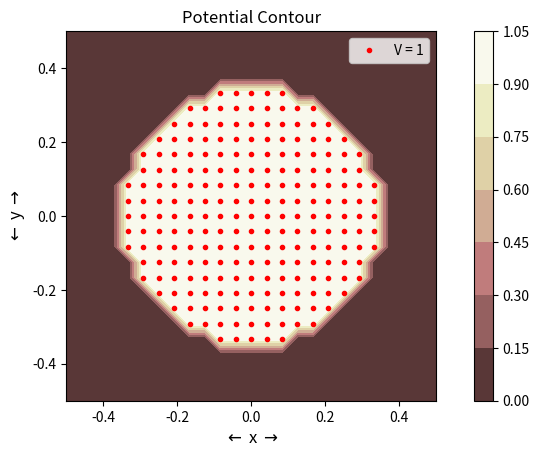
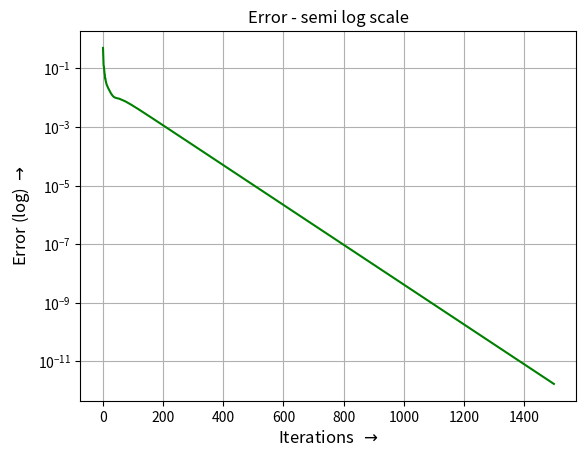
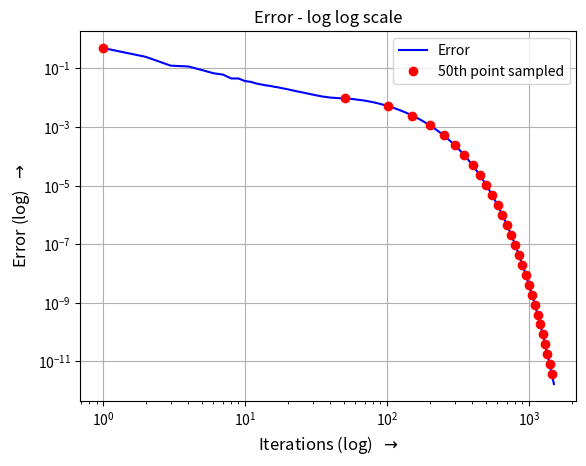
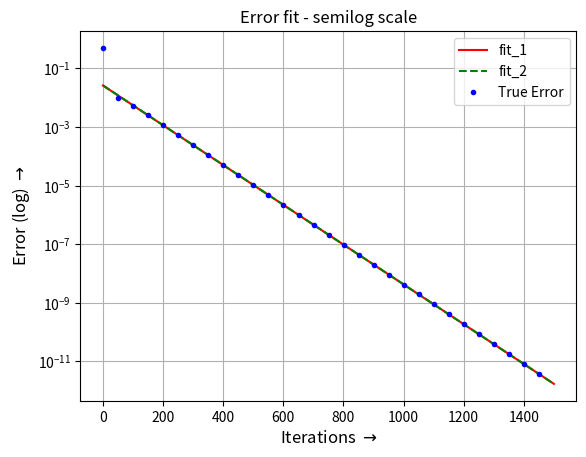
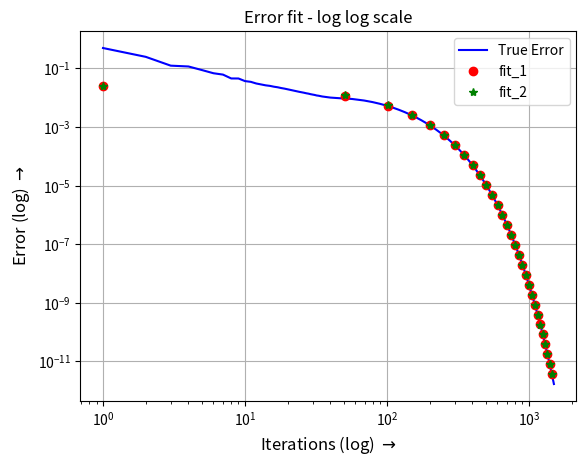
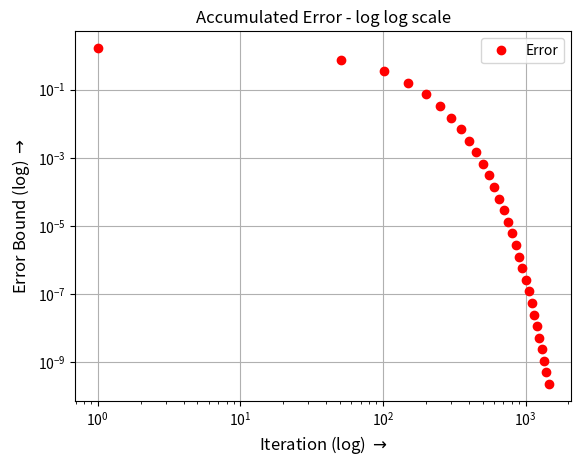
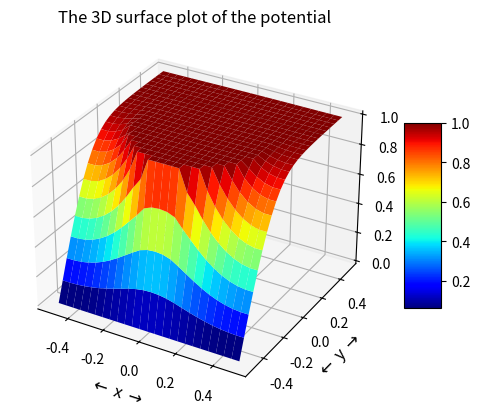
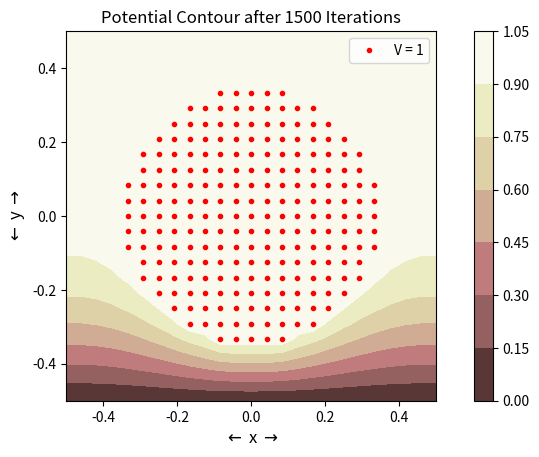
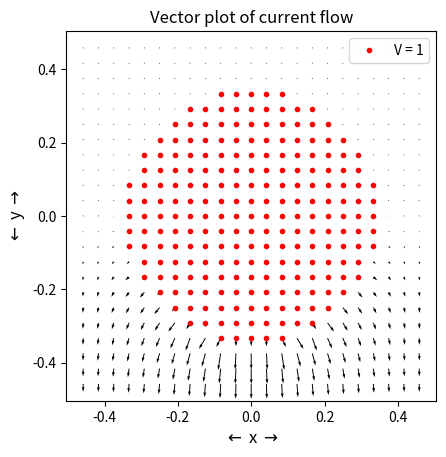
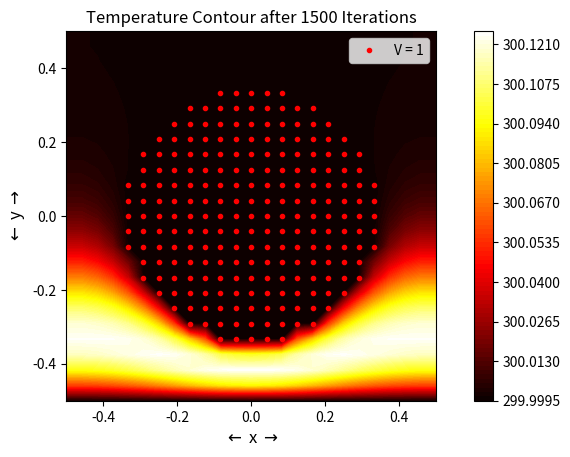

Source code (Python) for these figures, in order:
""" 
EE2703 Applied Programming Lab - Jan-May 2021 
Purpose : Assignment-5 - Submission, 
Date : 25th March 2021, 
Author : Sai Gautham Ravipati (EE19B053), 
Input : Arguments like, Size along x,y, radius of lead and number of iterations, 
Output : Plots of current density, potential contour, errors, temperture contour, 
Usage : python3 EE2703_ASSIGN5_EE19B053.py --Nx x --Ny y --R r --n Niter.  
"""

"""
Importing necessary modules
"""
import numpy as np  
import matplotlib.pyplot as plt
from mpl_toolkits import mplot3d
import argparse
import os 

"""
Parsing the command line arguments, if the user doesn't pass any default values are taken, further execution is stopped if 
radius of the lead is more then 0.5 cm. 
"""
parser = argparse.ArgumentParser()
parser.add_argument("--Nx", metavar = 'x', type = int, default = 25, help='Size along x')                            #Default value of size along x is 25 
parser.add_argument("--Ny", metavar = 'y', type = int, default = 25, help='Size along y')                            #Default value of size along y is 25 
parser.add_argument("--R", metavar = 'r', type = float, default = 0.35, help ='Radius of central lead')              #Default Radius of central lead is 0.35 cm 
parser.add_argument("--n", metavar = 'Niter', type = int, default = 1500, help = 'Number of iterations to perform')  #Default number of iterations is 1500
args = parser.parse_args()
[Nx, Ny, r, Niter] = [args.Nx, args.Ny, args.R, args.n]                                                              #Storing the parsed arguments into [Nx,Ny,radius,Niter] array 

print('Current values (Nx, Ny, Radius, Niter) - (%d, %d, %.3f, %d)' % (Nx, Ny, r, Niter))                            #Being informed of the arguments passed or the default once   
print('To change the values, please update arguments with flag, for say, --Nx 10')                                       

if r > 0.5 :                                                                                                         #Asserting that the radius of the lead is less than 0.5 cm 
    print('Please check the radius of the lead, it should not exceed 0.5 cm, as dimensions of plate are 1 cm x 1 cm')
    exit()
    
os.makedirs('EE2703_plots', exist_ok = True)                                                                         #Creating a directory to store plots    

"""
Function definitions used elsewhere in the code 
""" 
def fit(x,y):
    """
    The following function takes in x data-points and y data-points, fits them to y = a.exp(bx), this is done by taking 
    log base, log y = log a + bx, which can be represented as a vector product of (log a, b) and (1, x), thus this is of 
    the form m = Kn and least squares regression is performed to obtain (log a, b). 
    Output -  np.exp(a) and b
    """
    x_in = np.vstack([x, np.ones(len(x))]).T            #Stacking the array x with ones to form the array (log x, 1) 
    y_in = np.log(y).T
    b,a  = np.linalg.lstsq(x_in,y_in,rcond=None)[0]     #Performing least squares regression 
    return np.exp(a),b  
                                    
def error_estimate(a,b,N) : 
    """
    Input  - a,b and N (Iteration number) 
    Outbut - Bound of the error approximated by cumulative sum 
    """
    return  -a*np.exp(b*(N+0.5))/b    
    
"""
Initializing and filling the arrays
"""
phi = np.zeros((Ny,Nx))                               #Initializing the array phi of dimensions (Ny,Nx) 
a = np.linspace(-0.5,0.5,Ny)                          #Generating Ny points between (-0.5,0.5) assuming the center of the plate is at (0,0)
b = np.linspace(-0.5,0.5,Nx)                          #Generating Nx points between (-0.5,0.5) assuming the center of the plate is at (0,0)
Y,X = np.meshgrid(b,-a)                               #Forming a mesh grid of these points 
ii  = np.where((X*X + Y*Y) <= (r)**2)                 #Asserting the locations of the nodes which lie within the radius of the central lead 
phi[ii] = 1.0                                         #Setting the V of nodes in this region to 1, and the rest shall remain zero
x_ii,y_ii = ii[1]/(Nx-1) - 0.5, ii[0]/(Ny-1) - 0.5    #Translating from meshgrid indices to the range (-0.5,0.5) to plot as red dots 
    
"""
Code block to contour plot the potential and mark V = 1 with red nodes
"""   
plt.figure(1)                                     
plt.contourf(Y, X, phi, cmap = plt.cm.pink)                   #Plots the contour plot using mesh grid. 
plt.plot(x_ii,y_ii,'ro',markersize = 3, label = 'V = 1')      #Plots the points corresponding to V = 1 in red. 
plt.xlabel(r'$\leftarrow$ x $\rightarrow$',fontsize = 12)     
plt.ylabel(r'$\leftarrow$ y $\rightarrow$',fontsize = 12)
plt.colorbar()
plt.legend(loc = 'upper right')
plt.title('Potential Contour')
plt.axis('square')
plt.savefig('EE2703_plots/fig1.png')                          #Saving the plot 
                                      
"""
Performing iteration, Updating potential, asserting boundary conditions 
"""                                                        
phi_old = phi.copy()                                                                    #Saving the previous copy of potential into phi_old
error = np.zeros(Niter)                                                                 #Initializing error vector 
N     = np.arange(Niter) + 1                                                            #N is an array [1,2,...,Niter]
for i in N:                                                                             #Performing iterartions and asserting boundary conditions at each stage 
    phi_old = phi.copy()                                  
    phi[1:-1,1:-1] = (phi[1:-1,:-2] + phi[1:-1,2:] + phi[:-2,1:-1] + phi[2:,1:-1])/4    #Updating the potential at each stage 
    phi[1:-1,0]    = phi[1:-1,1]                                                        #Boundary condition - left
    phi[1:-1,-1]   = phi[1:-1,-2]                                                       #Boundary condition - right
    phi[0,:]       = phi[1,:]                                                           #Boundary condition - top 
    phi[-1,1:-1]   = 0                                                                  #Ground condition 
    phi[ii]  = 1.0
    error[i-1] = (np.abs(phi - phi_old).max())                                          #Populating the error vector

"""
Code block to plot error vs iteration in different scales
"""

plt.figure(2)                             #Plotting error on a semilog scale
plt.semilogy(error,'g')                                         
plt.title('Error - semi log scale')                      
plt.grid(True)
plt.xlabel(r'Iterations  $\rightarrow$',fontsize = 12)
plt.ylabel(r'Error (log) $\rightarrow$',fontsize = 12)
plt.savefig('EE2703_plots/fig2.png')                         

plt.figure(3)                             #Plotting error on a log-log scale as well every 50th points for better representation
plt.loglog(N,error, 'b', label = 'Error')                      
plt.loglog(N[::50],error[::50],'ro',label = '50th point sampled')
plt.title('Error - log log scale')
plt.grid(True)
plt.legend(loc = 'upper right') 
plt.xlabel(r'Iterations (log)  $\rightarrow$',fontsize = 12)
plt.ylabel(r'Error (log)  $\rightarrow$',fontsize = 12) 
plt.savefig('EE2703_plots/fig3.png')

"""
Code block to fit the error to exponential and plot the fits, further to plot the cumulative error  
"""
a_500,b_500   = fit(N[500:],error[500:])                       #Fitting using only points after 500
a_1500,b_1500 = fit(N,error)                                   #Fitting using all the points 
error_fit_1 = a_500*np.exp(b_500*N)                            #Generating the data-points after fitting through points after 500
error_fit_2 = a_1500*np.exp(b_1500*N)                          #Generating the data-points after fitting the entire data    

plt.figure(4)                                                  #Plotting every 50th point on a semi-log scale       
plt.semilogy(N,error_fit_1,'r',label = 'fit_1')                
plt.semilogy(N,error_fit_2,'--g',label = 'fit_2')
plt.semilogy(N[::50],error[::50],'bo',label = 'True Error',markersize = 3) 
plt.title('Error fit - semilog scale')
plt.grid(True)
plt.legend(loc = 'upper right')
plt.xlabel(r'Iterations $\rightarrow$',fontsize = 12)
plt.ylabel(r'Error (log) $\rightarrow$',fontsize = 12)
plt.savefig('EE2703_plots/fig4.png')                 

plt.figure(5)                                                  #Plotting every 50th point on a log-log scale       
plt.loglog(N,error,'b',label = 'True Error') 
plt.loglog(N[::50],error_fit_1[::50],'ro',label = 'fit_1')     #Considering every 50th point 
plt.loglog(N[::50],error_fit_2[::50],'g*',label = 'fit_2')
plt.title('Error fit - log log scale')
plt.grid(True)
plt.legend(loc = 'upper right')
plt.xlabel(r'Iterations (log) $\rightarrow$',fontsize = 12)
plt.ylabel(r'Error (log) $\rightarrow$',fontsize = 12)
plt.savefig('EE2703_plots/fig5.png') 

error_bound = error_estimate(a_1500,b_1500,N)                  #Finding the maximum posible error uing the function defined previously

plt.figure(6)                                                  #Plot of maximum bound error in log-log scale 
plt.loglog(N[::50],error_bound[::50],'ro',label = 'Error')     #Considering every 50th point 
plt.title('Accumulated Error - log log scale')    
plt.grid(True)
plt.legend(loc = 'upper right')
plt.xlabel(r'Iteration (log) $\rightarrow$',fontsize = 12)
plt.ylabel(r'Error Bound (log) $\rightarrow$',fontsize = 12)
plt.savefig('EE2703_plots/fig6.png') 

"""
Plotting the surface plot of potential
""" 
fig = plt.figure(7)                                            
ax =  plt.axes(projection ='3d')                              
ax.set_title('The 3D surface plot of the potential')
ax.set_xlabel(r'$\leftarrow$ x $\rightarrow$',fontsize = 12)     
ax.set_ylabel(r'$\leftarrow$ y $\rightarrow$',fontsize = 12)
surf = ax.plot_surface(Y, X, phi, rstride=1, cstride=1, cmap = plt.cm.jet)    #Plots 3D surface plot of potential after iterating
fig.colorbar(surf, ax = ax,shrink = 0.5, aspect = 5)
plt.savefig('EE2703_plots/fig7.png') 

"""
Plotting the potential contour after performing Niter iterations 
"""
plt.figure(8)                                                    
plt.contourf(Y,X,phi,cmap = plt.cm.pink)                          #Plot contour plot after iterations
plt.plot(x_ii,y_ii,'ro',markersize = 3, label = 'V = 1')          #Marks the points V = 1 with red dots 
plt.xlabel(r'$\leftarrow$ x $\rightarrow$',fontsize = 12)          
plt.ylabel(r'$\leftarrow$ y $\rightarrow$',fontsize = 12)
plt.title('Potential Contour after %d Iterations' % Niter)
plt.legend(loc = 'upper right')
plt.colorbar()
plt.axis('square')
plt.savefig('EE2703_plots/fig8.png') 

"""
Plotting the quiver plot of current density 
""" 
Jx = (phi[1:-1,0:-2] - phi[1:-1,2:])/2    #Evaluating the density with x-gradient                  
Jy = (phi[0:-2,1:-1] - phi[2:,1:-1])/2    #Evaluating the density with y-gradient 

plt.figure(9)
plt.quiver(Y[1:-1,1:-1], X[1:-1,1:-1], Jx, -Jy, scale = 6)
plt.plot(x_ii,y_ii,'ro',markersize = 3, label = 'V = 1')          #Marks the points V = 1 with red dots 
plt.legend(loc = 'upper right')
plt.title('Vector plot of current flow')
plt.xlabel(r'$\leftarrow$ x $\rightarrow$',fontsize = 12)          
plt.ylabel(r'$\leftarrow$ y $\rightarrow$',fontsize = 12)
plt.axis('square')
plt.savefig('EE2703_plots/fig9.png') 

"""
To find the contour of of Temperature of iteration, a similar procedure is followed as done in the 
case of potential to solve the equation and to do poisson update
"""
T     = np.zeros((Ny,Nx)) + 300                                                                   #Initializing a vector with all entries as 300 
T_old = T.copy()                                                                                  #Saving the previous copy of T 
for i in N:                                                                                       #Performing iterartions and asserting boundary conditions at each stage 
    T_old = T.copy()                                  
    T[1:-1,1:-1] = (T[1:-1,:-2] + T[1:-1,2:] + T[:-2,1:-1] + T[2:,1:-1] + (Jx)**2 + (Jy)**2)/4    #Updating T at each stage 
    T[1:-1,0]    = T[1:-1,1]                                                                      #Boundary condition - Left 
    T[1:-1,-1]   = T[1:-1,-2]                                                                     #Boundary condition - Right
    T[0,:]       = T[1,:]                                                                         #Boundary condition - Top
    T[-1,1:-1]   = 300                                                                            #Asserting nodes of the wire and ground are at 300K
    T[ii]        = 300

plt.figure(10)                                                    
plt.contourf(Y,X,T,100,cmap = plt.cm.hot)                             #Plots contour plot after iterations
plt.plot(x_ii,y_ii,'ro',markersize = 3, label = 'V = 1')              #Marks the points V = 1 with red dots 
plt.xlabel(r'$\leftarrow$ x $\rightarrow$',fontsize = 12)          
plt.ylabel(r'$\leftarrow$ y $\rightarrow$',fontsize = 12)
plt.title('Temperature Contour after %d Iterations' % Niter)
plt.legend(loc = 'upper right')
plt.colorbar()
plt.axis('square')
plt.savefig('EE2703_plots/fig10.png') 

print('\nAll the plots have been saved in EE2703_plots/ directory') 
"""
---------------------------------------End-Of-The-Code-----------------------------------------
"""
